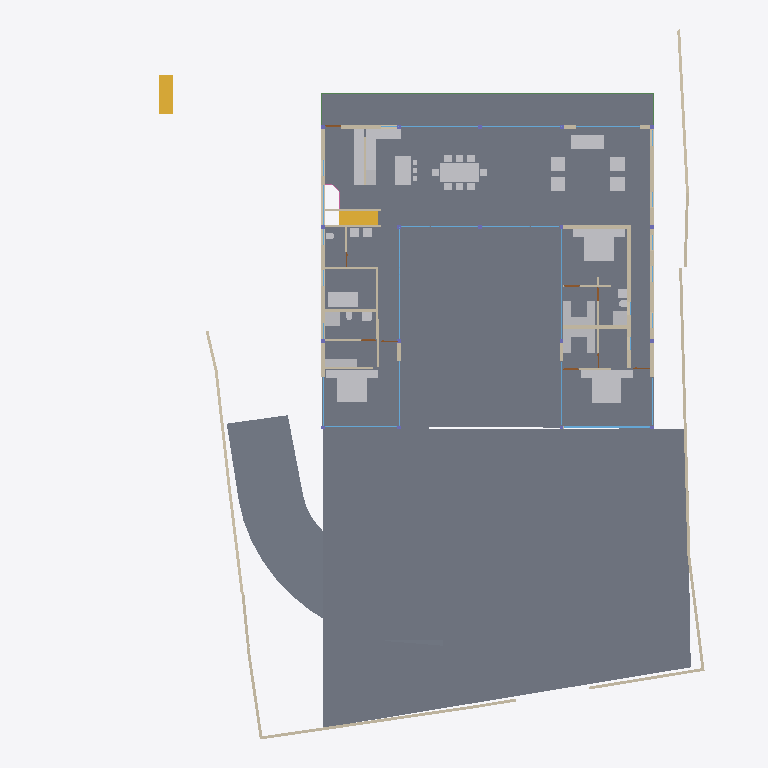
Plan cut of the same IFC building model at storey 'GF' (level 0.45 m, cut at 1.85 m), seen from above with north up, elements coloured by IFC class: 40 walls (beige), 39 other elements (light grey), 16 windows (light blue), 4 slabs (grey), 3 beams (green), 3 doors (brown), 2 stair flights (yellow), 1 railing (pink). Cut surfaces are drawn darker.
Extent 40.0 m × 44.4 m × 8.2 m (x, y, z). Storeys (5): BF at -2.55 m; 00 at 0.00 m; GF at 0.45 m; GF Lintel at 3.15 m; FF at 3.65 m. Elements (215): 58 IfcWall, 34 IfcWindow, 26 IfcFurniture, 18 IfcColumn, 18 IfcSlab, 17 IfcBeam, 10 IfcSanitaryTerminal, 9 IfcDoor, 6 IfcElectricAppliance, 6 IfcFurnishingElement, 4 IfcCovering, 4 IfcStairFlight.

HEADER;
FILE_DESCRIPTION(('ViewDefinition [CoordinationView]'),'2;1');
FILE_NAME('Manilal.ifc','2025-01-02T17:40:16+05:30',(''),(''),'IfcOpenShell 0.8.0','Bonsai 0.8.0','');
FILE_SCHEMA(('IFC4X3'));
ENDSEC;
DATA;
#1480=IFCPROJECT('2TuuvCHJz54PsFPcraEbH$',$,'My Project',$,$,$,$,(#3,#128),#1481);
#3305=IFCSITE('0lpfVeOW52QfroqLYyHNY2',$,'My Site',$,$,#26,$,$,$,$,$,$,$,$);
#22021=IFCSITE('3bEIgyqTrDuwi1cEDDCOva',$,'Site',$,$,#22364,#22354,$,$,$,$,$,$,$);
#3313=IFCBUILDING('0MzaWOaS178x5FMqOflU3C',$,'My Building',$,$,#25,$,$,$,$,$,$);
#2081=IFCBUILDINGSTOREY('09kFoqoxrCvB1_fcEsMZsQ',$,'GF',$,$,#217,$,$,$,$);
#2986=IFCBUILDINGSTOREY('0zoFHJ9PnFW80M$mIVDQW3',$,'BF',$,$,#14477,$,$,$,$);
#17145=IFCBUILDINGSTOREY('0MckaoTknA3edZMUNhTyAK',$,'FF',$,$,#17254,$,$,$,$);
#20035=IFCBUILDINGSTOREY('3LpnsPikv4mRTBpfC3WQtx',$,'00',$,$,#20051,$,$,$,$);
#23582=IFCBUILDINGSTOREY('0DtUgpQ1b6nBmkLmvc_ehu',$,'GF Lintel',$,$,#23767,$,$,$,$);
#20004=IFCSLAB('2GmqP$Wiz2HBtZ3_3kNDpG',$,'Slab',$,$,#20401,#20015,$,$);
#2047=IFCSLAB('0o4IYvr$r5a9xXip1qf77x',$,'Slab',$,$,#2048,#2052,$,$);
#19980=IFCSLAB('0gBflP6QrCERrajZS4Jcb5',$,'Slab',$,$,#20003,#19995,$,$);
#29284=IFCSLAB('3iSMNRhjn6RxAf9MsQotHf',$,'Slab',$,$,#46126,#29295,$,$);
#7058=IFCFURNITURE('29pE85kkP97uASnGdXI9bH',$,'Furniture',$,$,#52402,#7090,$,$);
#11846=IFCFURNITURE('39rrc9a3PCpOjz$eiTdf$W',$,'Furniture',$,$,#11956,#11878,$,$);
#12030=IFCFURNITURE('3B8s7E7fjDlO_NqnYQjYof',$,'Furniture',$,$,#33408,#12043,$,$);
#11957=IFCFURNITURE('2J33rbez11iRfVrYceM8DY',$,'Furniture',$,$,#12029,#11970,$,$);
#28928=IFCWALL('0FnkLDqRLEbe$2Cj2b_3Yy',$,'Wall',$,$,#29014,#28939,$,$);
#28561=IFCFURNISHINGELEMENT('2h8RQgk$j4rAz9D7Dsxu8o',$,'FurnishingElement',$,$,#46106,#28574,$);
#31112=IFCSTAIRFLIGHT('0W7HHtR0DCxRj$G6NhcKcR',$,'StairFlight',$,$,#51338,#31141,$,8,7,0.168750002980232,0.150000005960464,.STRAIGHT.);
#3805=IFCWALL('2m21DN_zz0gvlfwzs2sCpW',$,'Wall',$,$,#7760,#3825,$,$);
#51028=IFCSTAIRFLIGHT('2llXZ4iSz1RQl4ZTug1e9I',$,'StairFlight',$,$,#51348,#51041,$,8,7,0.168750002980232,0.150000005960464,.STRAIGHT.);
#26216=IFCWALL('0OsEPs_bHDiuVXt9yc07Ua',$,'Wall',$,$,#28368,#26227,$,$);
#7098=IFCFURNITURE('3MXk8gWif1ohE$RfY6DOqq',$,'Furniture',$,$,#55823,#7130,$,$);
#26337=IFCWALL('0dMaumaK11Re$pxoZyVSQ9',$,'Wall',$,$,#27501,#26348,$,$);
#31664=IFCFURNITURE('3u955XydT70hbs66JHvwOw',$,'Furniture',$,$,#48873,#31696,$,$);
#44057=IFCWALL('1nWrLatmX5UucIWFwHwqn7',$,'Wall',$,$,#44218,#44077,$,$);
#37612=IFCWALL('2oouJeu9XF0PkUjeEvxQOm',$,'Wall',$,$,#37740,#37632,$,$);
#25980=IFCWALL('21BewHu4D5mxAIRCfh_HLz',$,'Wall',$,$,#26113,#25991,$,$);
#35319=IFCWALL('2ecVpX7frBE9HnXe73i5Ta',$,'Wall',$,$,#38029,#35339,$,$);
#19509=IFCFURNISHINGELEMENT('1wEKKIVzjDLeDjVjJGXiki',$,'FurnishingElement',$,$,#52397,#19541,$);
#45466=IFCWALL('3vcJgm8I5DVxPiaRjgAfi6',$,'Wall',$,$,#45548,#45477,$,$);
#29907=IFCBEAM('2zUjaUIRX8PO_$$4dpm23v',$,'Beam',$,$,#30029,#29919,$,$);
#36042=IFCWALL('2FDZc$1Z57bgSDQnhsHhc1',$,'Wall',$,$,#36253,#36062,$,$);
#27060=IFCWALL('10l$0x7lzBbBMMGF1qxI0s',$,'Wall',$,$,#27511,#27071,$,$);
#26619=IFCWALL('0FMxrmeoPF7x0oR7G9$aVh',$,'Wall',$,$,#27506,#26630,$,$);
#25887=IFCWALL('3DOK2PUDn3QwM2HLeZR6QD',$,'Wall',$,$,#29151,#25894,$,$);
#28507=IFCFURNISHINGELEMENT('2qQryOTgj219SMJ7P_uMmY',$,'FurnishingElement',$,$,#28802,#28539,$);
#26581=IFCWALL('1BJSGVRrzEK97cy18zIEvj',$,'Wall',$,$,#26618,#26592,$,$);
#36979=IFCFURNITURE('0Pm_4GfKv2mQsXch5x2WwC',$,'Furniture',$,$,#37278,#36992,$,$);
#36774=IFCFURNITURE('1f9tLB4VnBlv5oO0bdcolz',$,'Furniture',$,$,#36953,#36806,$,$);
#37279=IFCFURNITURE('1EqBHW51v1NQY65qsTLCcP',$,'Furniture',$,$,#37454,#37292,$,$);
#2037=IFCWALL('2UVtoYL$14dgND2FpfCTNX',$,'Wall',$,$,#7688,#2042,$,$);
#7853=IFCWALL('27UD4TXAD7ihl0Wy7NK4TU',$,'Wall',$,$,#37968,#7873,$,$);
#51086=IFCFURNISHINGELEMENT('3uoL8FwKT6Z8Ik__ag8r_T',$,'FurnishingElement',$,$,#51175,#51163,$);
#26134=IFCWALL('3i_YpJFe9529T2L9L4$CKB',$,'Wall',$,$,#27496,#26145,$,$);
#7138=IFCFURNITURE('07u5w712j3mw4b0aBksq9x',$,'Furniture',$,$,#55808,#7170,$,$);
#7183=IFCFURNITURE('0I7Hp4EB58Eh801L1SZ2MY',$,'Furniture',$,$,#55813,#7196,$,$);
#12894=IFCSANITARYTERMINAL('3xh$jYsPrCdfbzsoMPaU7d',$,'SanitaryTerminal',$,$,#36958,#12907,$,$);
#52721=IFCWALL('3HoUgi9751ffyJn8Tt97uA',$,'Wall',$,$,#52722,#52741,$,$);
#7204=IFCFURNITURE('0w5hTHOp59R8PIefbPbOxu',$,'Furniture',$,$,#55818,#7217,$,$);
#7230=IFCFURNITURE('257RdHH05EBOcTJGwoEUlD',$,'Furniture',$,$,#55828,#7243,$,$);
#12729=IFCSANITARYTERMINAL('0UKEaQ9Tn4MRHW837EcL3f',$,'SanitaryTerminal',$,$,#37449,#12761,$,$);
#23385=IFCWINDOW('3liBQwp293KPogKKZ10Jtg',$,'Window',$,$,#49935,#43696,$,2.79999995231628,5.40000009536743,$,$,$);
#26770=IFCWALL('27WVA19Qv4efvQm6cWiqsn',$,'Wall',$,$,#26867,#26781,$,$);
#1256=IFCWALL('3lCTnZM_XFn9QCb3frIzB4',$,'Wall',$,$,#36565,#1262,$,$);
#46178=IFCELECTRICAPPLIANCE('1eEaYeX5DEbxuBNwn_MOC2',$,'ElectricAppliance','655L LG Double Door',$,#52382,#46210,$,$);
#46798=IFCSANITARYTERMINAL('2GXUvxEaXCWPRwV2Ul$xoQ',$,'SanitaryTerminal',$,$,#53816,#46830,$,$);
#1526=IFCWALL('1CCeDmF7D6CgViS7R2QfSU',$,'Wall',$,$,#23334,#1527,$,$);
#1342=IFCWALL('1zYAwAgZ94A9q2Xf$lP7Cn',$,'Wall',$,$,#49001,#1343,$,$);
#37213=IFCFURNITURE('0ZsMr5SgX4i9_LvD6KNu7M',$,'Furniture',$,$,#37245,#37226,$,$);
#37246=IFCFURNITURE('0iZLW$5Tb4cftat_06nqus',$,'Furniture',$,$,#37304,#37259,$,$);
#37305=IFCFURNITURE('1nOtiQUDzDPOono6L$kwCr',$,'Furniture',$,$,#37459,#37318,$,$);
#37333=IFCFURNITURE('3lepHPEHD6IRyIsWCHn3nv',$,'Furniture',$,$,#37464,#37346,$,$);
#46383=IFCELECTRICAPPLIANCE('2_D_HDgNP7hhO3sllSgE08',$,'ElectricAppliance.001',$,$,#52392,#46415,$,$);
#33135=IFCWALL('0nbs2dVDH7iRh8XTg1CqjR',$,'Wall',$,$,#36726,#33155,$,$);
#29068=IFCWALL('0ANwf3v498sedqkWZL6_z7',$,'Wall',$,$,#45530,#29079,$,$);
#27098=IFCWALL('2qQNxnpy98iB6JMyhLi2FK',$,'Wall',$,$,#27516,#27109,$,$);
#1112=IFCWALL('0ZJZVj_BPB0RhymVqZDjrB',$,'Wall',$,$,#45167,#1118,$,$);
#55764=IFCWALL('2mODUzgoz8FgQvYwEwYAtO',$,'Wall',$,$,#55848,#55784,$,$);
#55311=IFCWALL('1sNrPq82f1qvmjg1j5M$n3',$,'Wall',$,$,#55521,#55331,$,$);
#11978=IFCFURNITURE('2GNkki_F53svXIRizzljEt',$,'Furniture',$,$,#12081,#11991,$,$);
#1178=IFCWALL('3AfEJ0oVbCRebTpYg3hat2',$,'Wall',$,$,#36769,#1184,$,$);
#43040=IFCWALL('13VqRU_Xr4cgLhc1CYVVbx',$,'Wall',$,$,#43110,#43060,$,$);
#46025=IFCWALL('3_n5vNidv469mEa41_hn3r',$,'Wall',$,$,#46095,#46045,$,$);
#12946=IFCSANITARYTERMINAL('237pQbKSj1tg5CbkfQmNl1',$,'SanitaryTerminal',$,$,#36973,#12959,$,$);
#11886=IFCFURNITURE('08t00vVFn2_PNEL0nmpi4V',$,'Furniture',$,$,#11930,#11918,$,$);
#11931=IFCFURNITURE('2JL5EreVn6NOEYfo807d0n',$,'Furniture',$,$,#12003,#11944,$,$);
#12004=IFCFURNITURE('02WBzZCzP2KAAtS0n6Ju_u',$,'Furniture',$,$,#12055,#12017,$,$);
#12056=IFCFURNITURE('1Tx$doZ9b7ixhiQ_gbtQd4',$,'Furniture',$,$,#33413,#12069,$,$);
#12082=IFCFURNITURE('1ijuMDyij9H8QL3CN8GtC4',$,'Furniture',$,$,#33418,#12095,$,$);
#582=IFCWALL('0puYeWxQr6bfGaA8vxH1wQ',$,'Wall',$,$,#4126,#583,$,$);
#12849=IFCSANITARYTERMINAL('1ztpUHwNv1MuVJRLc_toj6',$,'SanitaryTerminal',$,$,#12945,#12881,$,$);
#31788=IFCSANITARYTERMINAL('1k$1F$QwDAaQd7DgWKkhJt',$,'SanitaryTerminal',$,$,#55833,#31801,$,$);
#32932=IFCSANITARYTERMINAL('0alXl67Mz3UOHuHPJAAx8X',$,'SanitaryTerminal',$,$,#55838,#32945,$,$);
#17817=IFCWINDOW('0K_TSDQ8z2xBSnirTZ56VX',$,'Window',$,$,#50054,#40814,$,2.79999995231628,5.0,$,$,$);
#52909=IFCWINDOW('1CnEq5_bH87w6FnL5b304Y',$,'Window',$,$,#53207,#53116,$,2.79999995231628,3.0,$,$,$);
#17002=IFCWINDOW('3dY$LTDzL1V9Sf86htGC3E',$,'Window',$,$,#49608,#43643,$,2.79999995231628,4.5,$,$,$);
#639=IFCWALL('1wEyaVID18kwvx4VmqDD5O',$,'Wall',$,$,#49238,#640,$,$);
#1283=IFCWALL('3TMKTJOXP4kO7RGlBcguQ3',$,'Wall',$,$,#36693,#1289,$,$);
#45867=IFCWINDOW('2ITQQA3UX1gg8I8niCWSY4',$,'Window',$,$,#49578,#45898,$,2.79999995231628,4.5,$,$,$);
#42904=IFCWINDOW('0yG0aNsF5CdOTl1YRaiwT0',$,'Window',$,$,#49727,#43157,$,2.79999995231628,4.0,$,$,$);
#17882=IFCWINDOW('1LMk6qycf7ZBBgAT1E008M',$,'Window',$,$,#49742,#38897,$,2.79999995231628,4.0,$,$,$);
#25537=IFCWINDOW('0FOplP2JD2kRmePC4Pk0B9',$,'Window',$,$,#49712,#39045,$,2.79999995231628,4.0,$,$,$);
#1208=IFCWALL('1Hb8r5zuL4OAK8piaGgE3q',$,'Wall',$,$,#7784,#1214,$,$);
#25622=IFCWINDOW('03HgKoXUP97huBY23s7FSC',$,'Window',$,$,#49697,#43194,$,2.79999995231628,4.0,$,$,$);
#7689=IFCWALL('0dxWKeo9r0A8LiqkBJOP0c',$,'Wall',$,$,#7779,#7709,$,$);
#7785=IFCWALL('3alb8PmNnBWRaq9wE7XFnt',$,'Wall',$,$,#9032,#7805,$,$);
#28808=IFCWALL('3m8X89_nHEBQ3A$cO0dW30',$,'Wall',$,$,#28894,#28828,$,$);
#759=IFCWALL('2oaKXdvK5CSQabCZPFlcnS',$,'Wall',$,$,#23295,#760,$,$);
#12769=IFCSANITARYTERMINAL('2vdxbHG$XBkAinHNSDuSLM',$,'SanitaryTerminal',$,$,#12919,#12801,$,$);
#55626=IFCWALL('2M7j5Ecbb0FxD1NCjCSrSn',$,'Wall',$,$,#55696,#55646,$,$);
#34870=IFCWINDOW('3114Sahsz6qxnepmk3atPk',$,'Window',$,$,#49489,#38517,$,2.79999995231628,3.0,$,$,$);
#29664=IFCWINDOW('1HEBEgWRL3tO1pCgL$32S7',$,'Window',$,$,#49414,#41548,$,2.79999995231628,3.0,$,$,$);
#25686=IFCWINDOW('1UgXCtaA1DUBFpQsbjXAxO',$,'Window',$,$,#49444,#39267,$,2.79999995231628,3.0,$,$,$);
#17427=IFCWINDOW('0WNCgtehP23QAcrC16BDxC',$,'Window',$,$,#49474,#41496,$,2.79999995231628,3.0,$,$,$);
#12998=IFCSANITARYTERMINAL('1pCYUjjaX5yvTggnnvT9WB',$,'SanitaryTerminal',$,$,#33443,#13011,$,$);
#25457=IFCWINDOW('0wGf7PLdj6Se1mi8Sh7afr',$,'Window',$,$,#49429,#43871,$,2.79999995231628,3.0,$,$,$);
#12920=IFCSANITARYTERMINAL('0kpsmz29D8juUyM19Wtlly',$,'SanitaryTerminal',$,$,#36963,#12933,$,$);
#42784=IFCWINDOW('1X8uCygFf1TRSEXVdpbnd0',$,'Window',$,$,#49459,#42815,$,2.79999995231628,3.0,$,$,$);
#14220=IFCWINDOW('1JUpa15w1EPgGvbWoKg73I',$,'Window',$,$,#54588,#54351,$,1.5,2.5,$,.SINGLE_PANEL.,$);
#30052=IFCBEAM('1G8C0I2VbAu9mch0yk53rv',$,'Beam',$,$,#30127,#30063,$,$);
#29960=IFCBEAM('3JCEdRie563Ouok6uI9H1d',$,'Beam',$,$,#30051,#29971,$,$);
#28649=IFCDOOR('2d$ZxQumn8_uDNm0m9BynD',$,'Door',$,$,#28730,#28680,$,2.09999990463257,1.0,$,$,$);
#9033=IFCDOOR('1G5Su1EVTF8AbsbEytgRBM',$,'Door',$,$,#36923,#9065,$,2.09999990463257,1.0,$,$,$);
#9116=IFCDOOR('0HKc9Pc_X5Jfo9vKdPFEaJ',$,'Door',$,$,#13139,#9147,$,2.09999990463257,1.0,$,$,$);
#54166=IFCRAILING('2bWAJUXWD90xWav81RGVy$',$,'Railing',$,'FRAMELESS_PANEL',#55516,#54172,$,.USERDEFINED.);
ENDSEC;